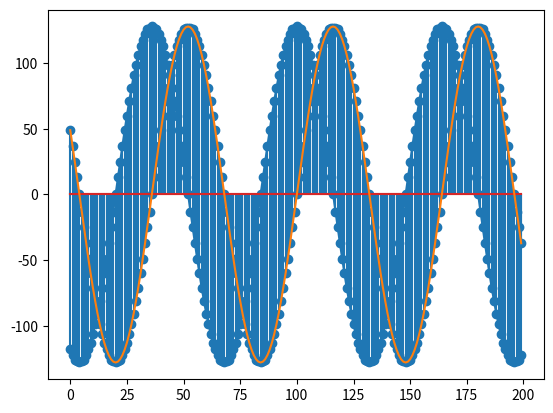

Recreate this plot in Python.
import numpy as np
import matplotlib.pyplot as plt

n=16
cos = np.array([np.round(128*np.cos(np.pi*x / (2*n)), 0) for x in range(n)])
sin = np.array([np.round(128*np.sin(np.pi*x / (2*n)), 0) for x in range(n)])
def ret_cos(x):
    mask = 63
    idx = x & mask

    if idx==16 or idx==48:
        return 0
    if idx==32:
        return -cos[0]
    
    if x&16:
        idx = -x
    
    if bool(x&32) ^ bool(x&16):
        return -cos[idx&15]
    else:
        return cos[idx&15]

def ret_sin(x):
    mask = 63
    idx = x & mask
    if idx==16:
        return 127
    if idx==48:
        return -128
    
    if x&16:
        idx = -x
    
    if (x&32):
        return -sin[idx&15]
    else:
        return sin[idx&15]


plt.stem(np.array([ret_cos(x) for x in range(-100, 100)]))
plt.plot(np.array([128*np.cos(np.pi*x / (2*n)) for x in range(-100, 100)]))
plt.show()

plt.stem(np.array([ret_sin(x) for x in range(-100, 100)]))
plt.plot(np.array([128*np.sin(np.pi*x / (2*n)) for x in range(-100, 100)]))
plt.show()

for val in sin:
    print("8'd"+str(int(val))+",")